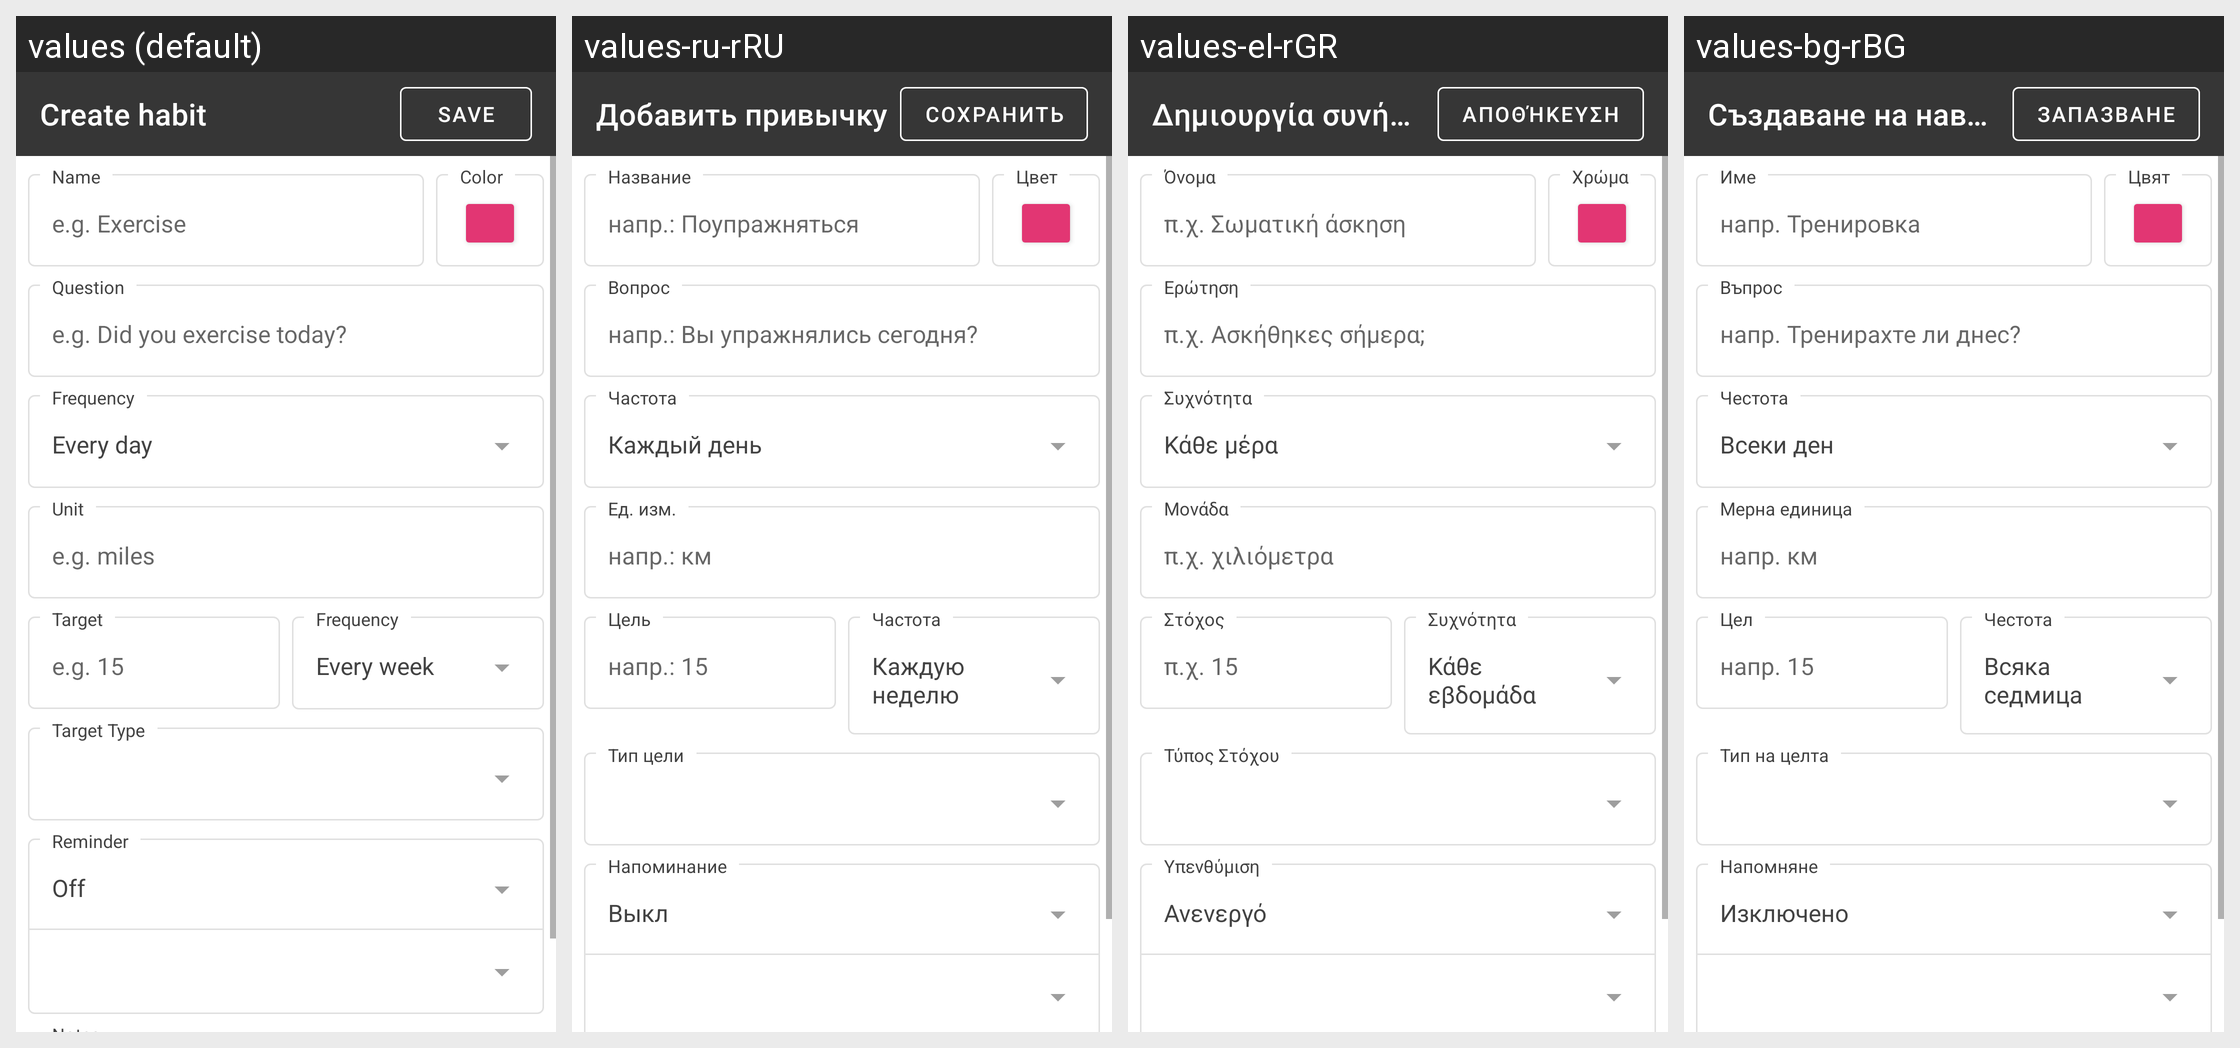

Here is an Android app screen in its default locale and in the app's own translations. Write out the translated-string differences for the strings that appear on this screen.
Android screen res/layout/activity_edit_habit.xml rendered under 4 locales, left to right: values (default), values-ru-rRU, values-el-rGR, values-bg-rBG. Device: Nexus 5 (rendered at 1080×1920; each locale shown at half size, 540×960, under a caption strip naming it); theme AppBaseTheme.
Other locales in the repository, not shown: values-af-rZA, values-ar-rSA, values-ca-rES, values-cs-rCZ, values-da-rDK, values-de-rDE, values-eo-rUY, values-es-rES, values-eu-rES, values-fa-rIR, values-fi-rFI, values-fr-rFR, values-gu-rIN, values-hi-rIN, values-hr-rHR, values-hu-rHU, values-hy-rAM, values-in-rID, values-is-rIS, values-it-rIT, values-iw-rIL, values-ja-rJP, values-ka-rGE, values-ko-rKR, values-ml-rIN, values-nl-rNL, values-no-rNO, values-pl-rPL, values-pt-rBR, values-pt-rPT, values-ro-rRO, values-sk-rSK, values-sl-rSI, values-sr-rCS, values-sr-rSP, values-sv-rSE, values-ta-rIN, values-te-rIN, values-tr-rTR, values-ug-rCN, values-uk-rUA, values-vi-rVN, values-zh-rCN, values-zh-rTW.
Strings drawn on this screen, with the default value and each locale's value (text and hints the layout hard-codes, and strings that could not be matched under every locale, appear in the picture but are not listed):

create_habit
  values: Create habit
  values-ru-rRU: Добавить привычку
  values-el-rGR: Δημιουργία συνήθειας
  values-bg-rBG: Създаване на навик

save
  values: Save
  values-ru-rRU: Сохранить
  values-el-rGR: Αποθήκευση
  values-bg-rBG: Запазване

name
  values: Name
  values-ru-rRU: Название
  values-el-rGR: Όνομα
  values-bg-rBG: Име

yes_or_no_short_example
  values: e.g. Exercise
  values-ru-rRU: напр.: Поупражняться
  values-el-rGR: π.χ. Σωματική άσκηση
  values-bg-rBG: напр. Тренировка

color
  values: Color
  values-ru-rRU: Цвет
  values-el-rGR: Χρώμα
  values-bg-rBG: Цвят

question
  values: Question
  values-ru-rRU: Вопрос
  values-el-rGR: Ερώτηση
  values-bg-rBG: Въпрос

example_question_boolean
  values: e.g. Did you exercise today?
  values-ru-rRU: напр.: Вы упражнялись сегодня?
  values-el-rGR: π.χ. Ασκήθηκες σήμερα;
  values-bg-rBG: напр. Тренирахте ли днес?

frequency
  values: Frequency
  values-ru-rRU: Частота
  values-el-rGR: Συχνότητα
  values-bg-rBG: Честота

every_day
  values: Every day
  values-ru-rRU: Каждый день
  values-el-rGR: Κάθε μέρα
  values-bg-rBG: Всеки ден

unit
  values: Unit
  values-ru-rRU: Ед. изм.
  values-el-rGR: Μονάδα
  values-bg-rBG: Мерна единица

measurable_units_example
  values: e.g. miles
  values-ru-rRU: напр.: км
  values-el-rGR: π.χ. χιλιόμετρα
  values-bg-rBG: напр. км

target
  values: Target
  values-ru-rRU: Цель
  values-el-rGR: Στόχος
  values-bg-rBG: Цел

example_target
  values: e.g. 15
  values-ru-rRU: напр.: 15
  values-el-rGR: π.χ. 15
  values-bg-rBG: напр. 15

every_week
  values: Every week
  values-ru-rRU: Каждую неделю
  values-el-rGR: Κάθε εβδομάδα
  values-bg-rBG: Всяка седмица

target_type
  values: Target Type
  values-ru-rRU: Тип цели
  values-el-rGR: Τύπος Στόχου
  values-bg-rBG: Тип на целта

reminder
  values: Reminder
  values-ru-rRU: Напоминание
  values-el-rGR: Υπενθύμιση
  values-bg-rBG: Напомняне

reminder_off
  values: Off
  values-ru-rRU: Выкл
  values-el-rGR: Ανενεργό
  values-bg-rBG: Изключено
